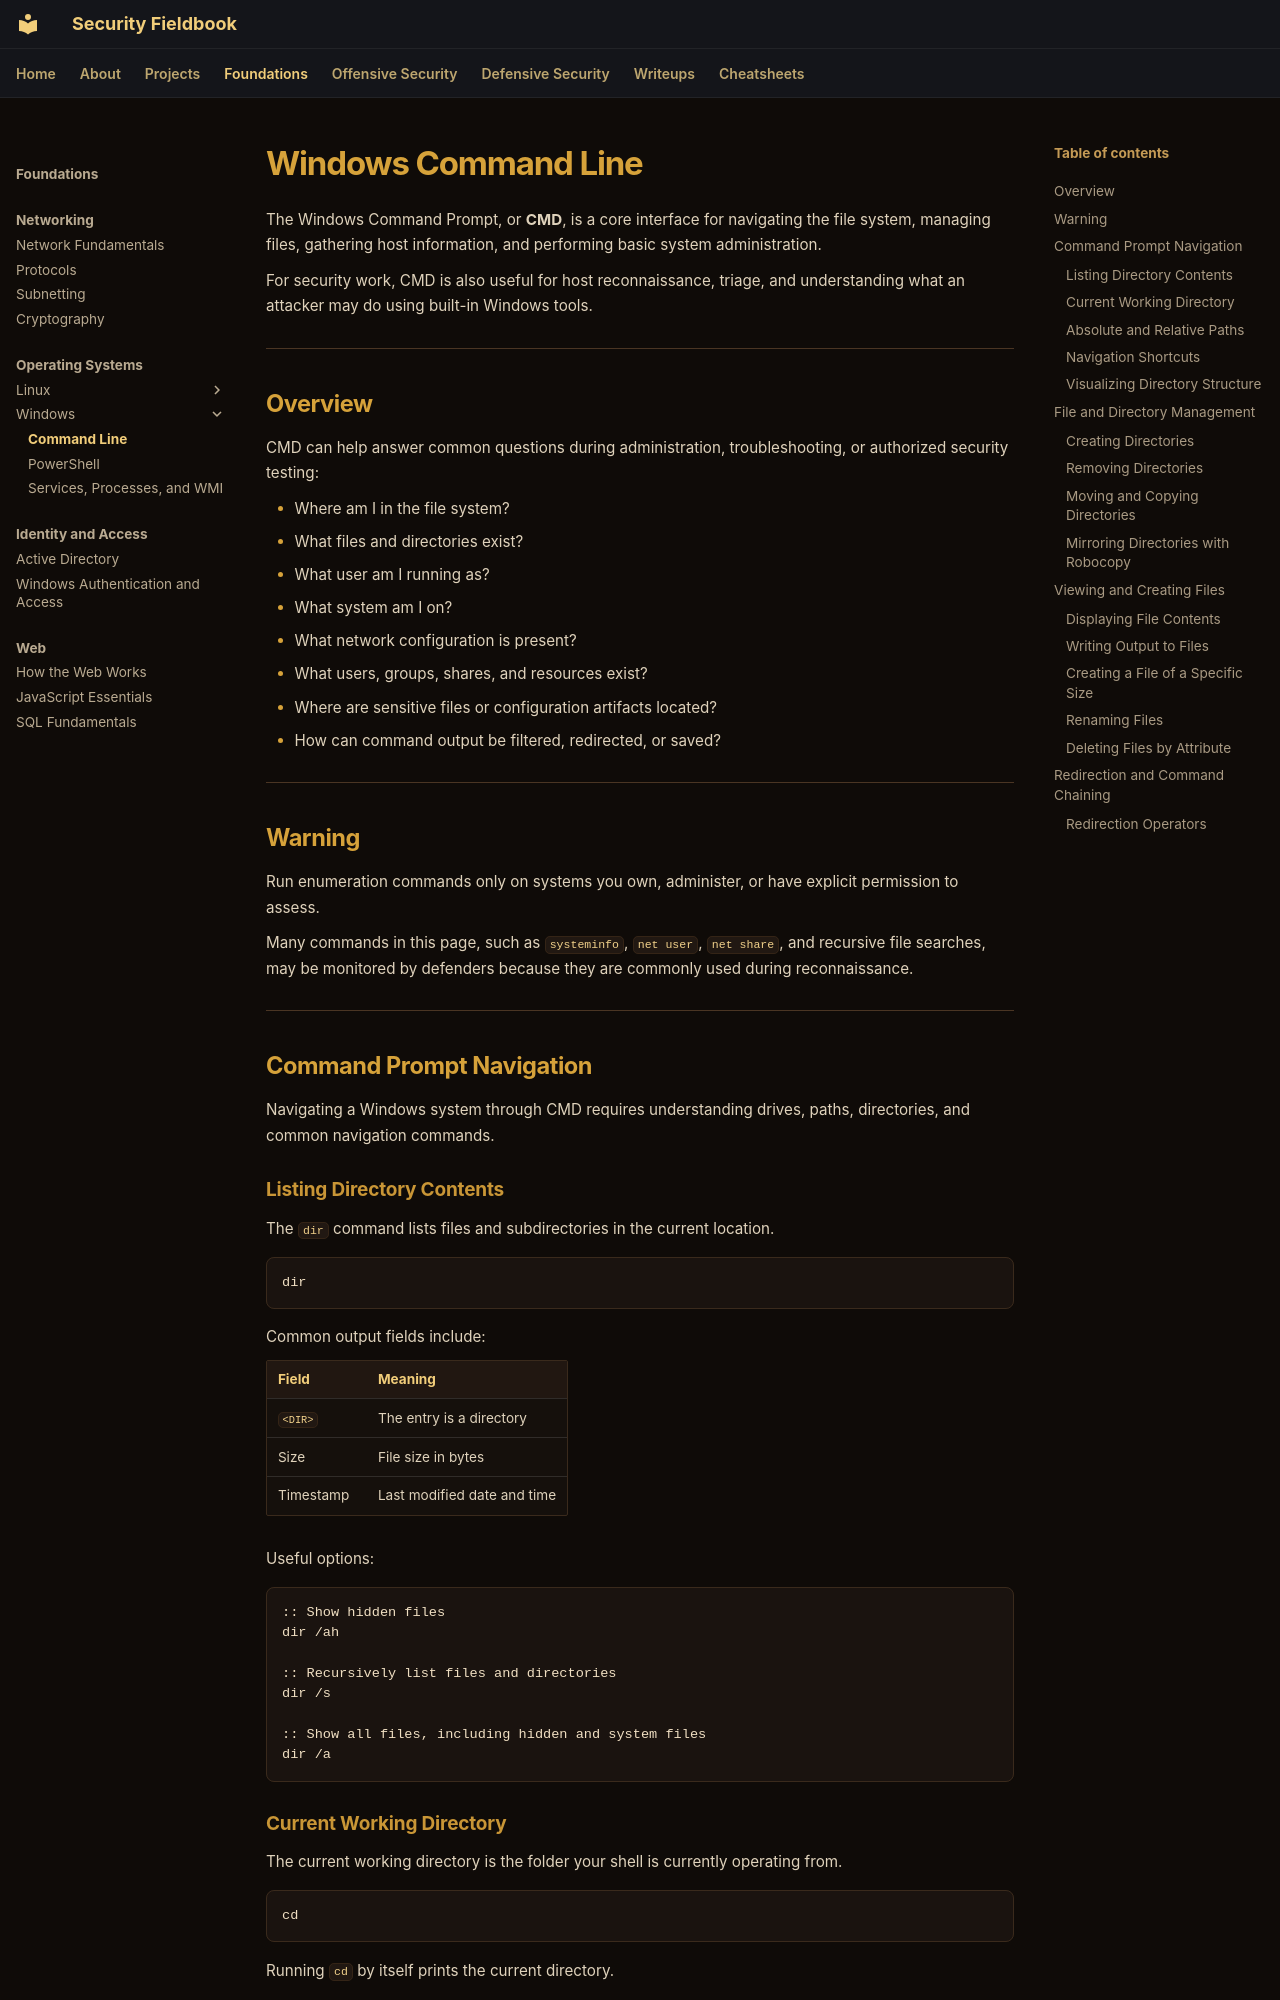

repository: ch0kan/security-fieldbook · page: foundations/operating-systems/windows/command-line/index.html · generator: mkdocs

# Windows Command Line

The Windows Command Prompt, or **CMD**, is a core interface for navigating the file system, managing files, gathering host information, and performing basic system administration.

For security work, CMD is also useful for host reconnaissance, triage, and understanding what an attacker may do using built-in Windows tools.

---

## Overview

CMD can help answer common questions during administration, troubleshooting, or authorized security testing:

- Where am I in the file system?
- What files and directories exist?
- What user am I running as?
- What system am I on?
- What network configuration is present?
- What users, groups, shares, and resources exist?
- Where are sensitive files or configuration artifacts located?
- How can command output be filtered, redirected, or saved?

---

## Warning

Run enumeration commands only on systems you own, administer, or have explicit permission to assess.

Many commands in this page, such as `systeminfo`, `net user`, `net share`, and recursive file searches, may be monitored by defenders because they are commonly used during reconnaissance.

---

## Command Prompt Navigation

Navigating a Windows system through CMD requires understanding drives, paths, directories, and common navigation commands.

### Listing Directory Contents

The `dir` command lists files and subdirectories in the current location.

```cmd
dir
```

Common output fields include:

| Field | Meaning |
|---|---|
| `<DIR>` | The entry is a directory |
| Size | File size in bytes |
| Timestamp | Last modified date and time |

Useful options:

```cmd
:: Show hidden files
dir /ah

:: Recursively list files and directories
dir /s

:: Show all files, including hidden and system files
dir /a
```
